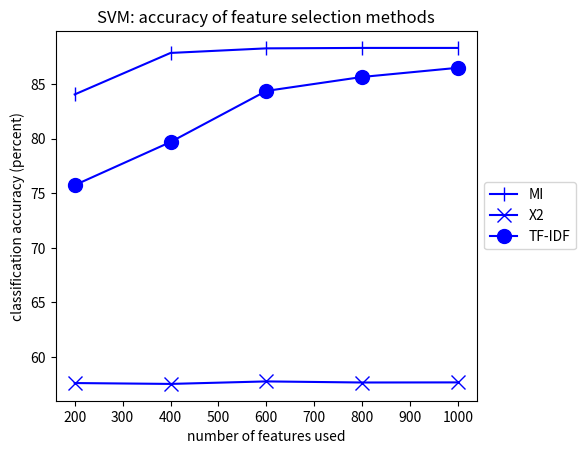

Write the Python code that produced this figure.
#!/usr/bin/env python

import matplotlib.pyplot as pyplot

vec_size = [200, 400, 600, 800, 1000]

acc_mi = [84.06, 87.86, 88.28, 88.32, 88.32]
acc_x2 = [57.62, 57.54, 57.77, 57.67, 57.68]
acc_tf_idf = [75.75, 79.70, 84.38, 85.66, 86.50]

ax = pyplot.subplot()

ax.plot(vec_size, acc_mi, label='MI', color='b', marker='|', markersize=10)
ax.plot(vec_size, acc_x2, label='X2', color='b', marker='x', markersize=10)
ax.plot(vec_size, acc_tf_idf, label='TF-IDF', color='b', marker='o', markersize=10)

pyplot.title('SVM: accuracy of feature selection methods')
pyplot.xlabel('number of features used')
pyplot.ylabel('classification accuracy (percent)')

box = ax.get_position()
ax.set_position([box.x0, box.y0, box.width * 0.85, box.height])
ax.legend(loc='center left', bbox_to_anchor=(1, 0.5))

pyplot.show()